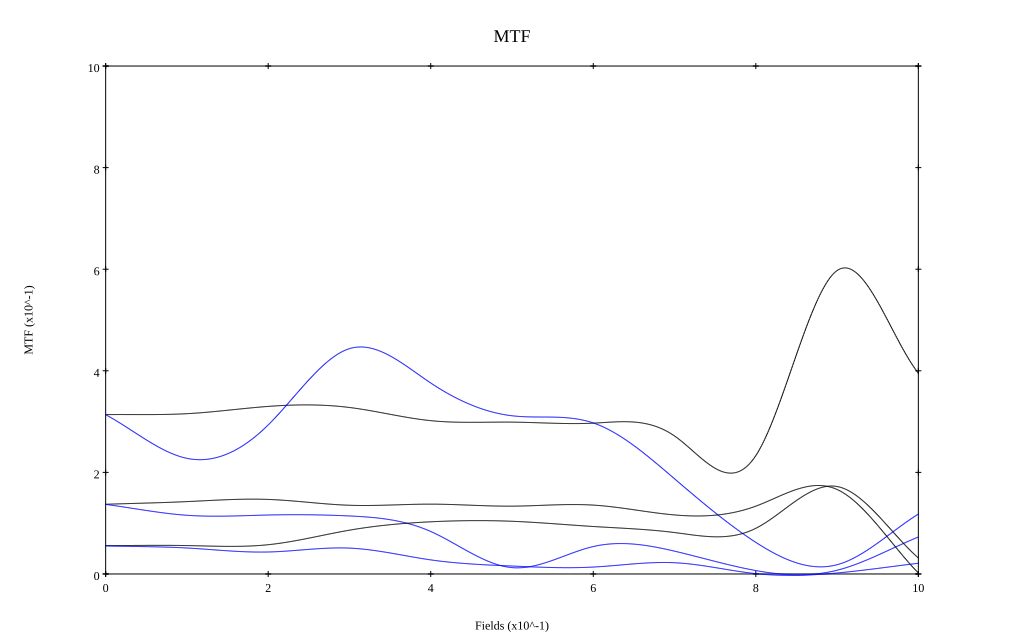

Source data for this figure (header and first rows):
, 0, 0.1, 0.2, 0.3, 0.4, 0.5, 0.6, 0.7, 0.8, 0.9, 1
10 sag, 0.314, 0.316, 0.33, 0.328, 0.302, 0.299, 0.297, 0.272, 0.233, 0.597, 0.395
10 tan, 0.314, 0.228, 0.293, 0.444, 0.376, 0.311, 0.297, 0.187, 0.062, 0.018, 0.118
30 sag, 0.137, 0.142, 0.147, 0.135, 0.137, 0.134, 0.136, 0.116, 0.134, 0.166, 0.002
30 tan, 0.137, 0.116, 0.116, 0.114, 0.084, 0.013, 0.054, 0.045, 0.007, 0.007, 0.073
50 sag, 0.056, 0.056, 0.058, 0.086, 0.103, 0.104, 0.093, 0.082, 0.09, 0.172, 0.031
50 tan, 0.055, 0.051, 0.043, 0.051, 0.028, 0.016, 0.014, 0.022, 0.001, 0.002, 0.021
